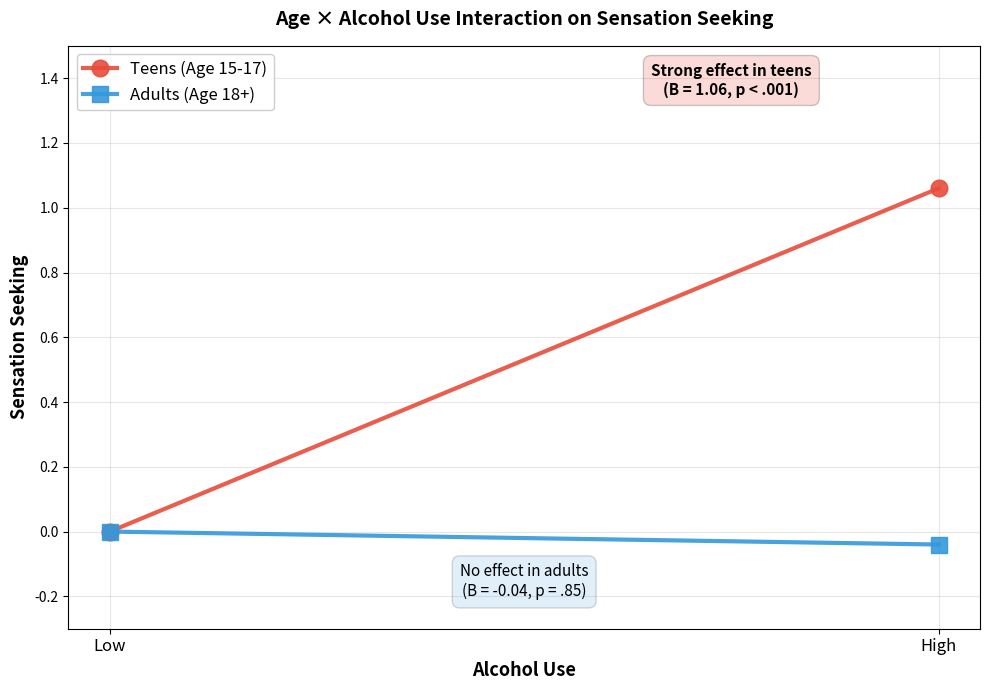

The matplotlib source for this figure:
import matplotlib.pyplot as plt
import numpy as np

# Create figure with just one panel
fig, ax = plt.subplots(figsize=(10, 7))

# Show relationship separately for teens vs adults
alcohol_use = np.array([0, 1])  # Low (0) vs High (1)

# Teens: Strong positive relationship
teens_ss = np.array([0, 1.06])  # Starting at 0, slope of 1.06

# Adults: No relationship (flat line)
adults_ss = np.array([0, -0.04])  # Starting at 0, essentially flat

# Plot
ax.plot(alcohol_use, teens_ss, 'o-', linewidth=3, markersize=12, 
         color='#e74c3c', label='Teens (Age 15-17)', alpha=0.9)
ax.plot(alcohol_use, adults_ss, 's-', linewidth=3, markersize=12,
         color='#3498db', label='Adults (Age 18+)', alpha=0.9)

ax.set_xlabel('Alcohol Use', fontsize=13, weight='bold')
ax.set_ylabel('Sensation Seeking', fontsize=13, weight='bold')
ax.set_title('Age × Alcohol Use Interaction on Sensation Seeking', 
              fontsize=14, weight='bold', pad=15)
ax.set_xticks([0, 1])
ax.set_xticklabels(['Low', 'High'], fontsize=12)
ax.legend(loc='upper left', fontsize=12, framealpha=0.95)
ax.grid(True, alpha=0.3)
ax.set_ylim(-0.3, 1.5)

# Teen annotation - TOP RIGHT
ax.text(0.75, 1.35, 'Strong effect in teens\n(B = 1.06, p < .001)', 
         fontsize=11, ha='center', weight='bold',
         bbox=dict(boxstyle='round,pad=0.5', facecolor='#e74c3c', alpha=0.2))

# Adult annotation - BOTTOM CENTER
ax.text(0.5, -0.2, 'No effect in adults\n(B = -0.04, p = .85)', 
         fontsize=11, ha='center',
         bbox=dict(boxstyle='round,pad=0.5', facecolor='#3498db', alpha=0.15))

plt.tight_layout()
plt.savefig('age_moderation_figure.png', dpi=300, bbox_inches='tight', facecolor='white')
plt.show()
